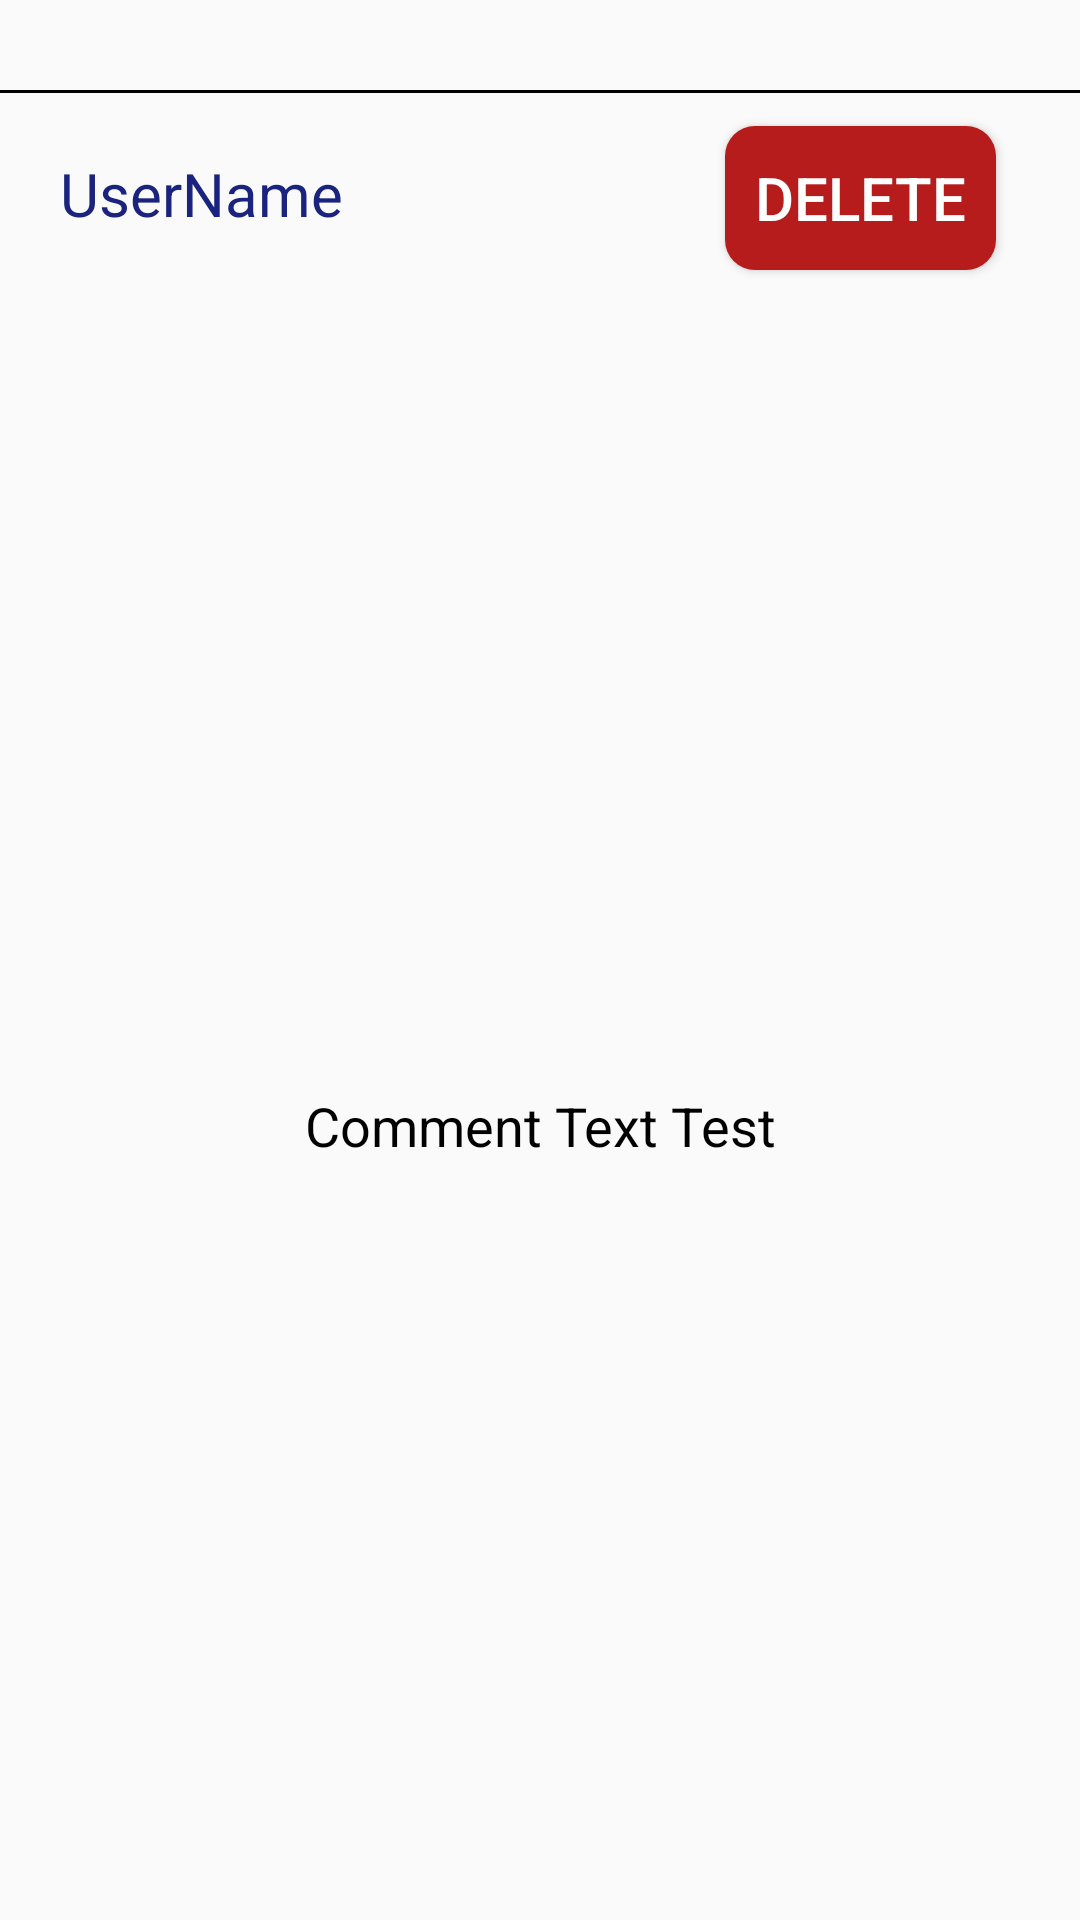

Layout XML and referenced resources for this Android screen:
<!-- AndroidManifest.xml: application theme Theme.KotlinPostSharingV2 -->
<!-- res/layout/recycler_row_userhome.xml -->
<?xml version="1.0" encoding="utf-8"?>
<androidx.constraintlayout.widget.ConstraintLayout
    xmlns:android="http://schemas.android.com/apk/res/android"
    xmlns:app="http://schemas.android.com/apk/res-auto"
    xmlns:tools="http://schemas.android.com/tools"
    tools:context=".view.userHome.UserHomeFragment"
    android:layout_width="match_parent"
    android:layout_height="wrap_content">

    <View
        android:id="@+id/view"
        android:layout_width="match_parent"
        android:layout_height="1dp"
        android:layout_marginTop="30dp"
        android:background="@color/black"
        app:layout_constraintEnd_toEndOf="parent"
        app:layout_constraintStart_toStartOf="parent"
        app:layout_constraintTop_toTopOf="parent" />

    <TextView
        android:id="@+id/userNameUserHome"
        android:layout_width="wrap_content"
        android:layout_height="wrap_content"
        android:layout_marginStart="20dp"
        android:layout_marginTop="20dp"
        android:textSize="20sp"
        android:textColor="#1A237E"
        android:text="@string/username_test"
        app:layout_constraintStart_toStartOf="parent"
        app:layout_constraintTop_toBottomOf="@+id/view" />


    <Button
        android:id="@+id/deleteBtnUserHome"
        android:layout_width="wrap_content"
        android:layout_height="wrap_content"
        android:layout_marginEnd="28dp"
        android:layout_marginBottom="8dp"
        android:background="@drawable/delete_btn_background"
        android:paddingStart="10dp"
        android:paddingEnd="10dp"
        android:text="@string/delete"
        android:textColor="@color/white"
        android:textSize="20sp"
        app:layout_constraintBottom_toTopOf="@+id/imageViewUserHome"
        app:layout_constraintEnd_toEndOf="parent" />

    <ImageView
        android:id="@+id/imageViewUserHome"
        android:layout_width="350dp"
        android:layout_height="250dp"
        android:layout_marginStart="20dp"
        android:layout_marginTop="20dp"
        android:layout_marginEnd="20dp"
        android:contentDescription="@string/post_image"
        app:layout_constraintEnd_toEndOf="parent"
        app:layout_constraintStart_toStartOf="parent"
        app:layout_constraintTop_toBottomOf="@+id/userNameUserHome" />

    <TextView
        android:id="@+id/commentTextUserHome"
        android:layout_width="match_parent"
        android:layout_height="wrap_content"
        android:layout_marginStart="30dp"
        android:layout_marginTop="15dp"
        android:layout_marginEnd="30dp"
        android:text="@string/comment_text_test"
        android:textAlignment="center"
        android:textColor="@color/black"
        android:textSize="18sp"
        app:layout_constraintEnd_toEndOf="parent"
        app:layout_constraintStart_toStartOf="parent"
        app:layout_constraintTop_toBottomOf="@+id/imageViewUserHome" />

</androidx.constraintlayout.widget.ConstraintLayout>
<!-- resources referenced by this layout -->
<resources>
  <!-- drawable delete_btn_background (drawable) -->
  <?xml version="1.0" encoding="utf-8"?>
  <selector xmlns:android="http://schemas.android.com/apk/res/android">
  
      <item android:drawable="@drawable/delete_btn_before_click" />
  
      <item
          android:state_pressed="true"
          android:drawable="@drawable/delete_btn_after_click"
          />
  
  </selector>
  <string name="comment_text_test">Comment Text Test</string>
  <string name="delete">Delete</string>
  <string name="post_image">post image</string>
  <string name="username_test">UserName</string>
  <style name="Theme.KotlinPostSharingV2" parent="Base.Theme.KotlinPostSharingV2" />
  <!-- drawable delete_btn_before_click (drawable) -->
  <?xml version="1.0" encoding="utf-8"?>
  <shape
      xmlns:android="http://schemas.android.com/apk/res/android">
  
      <solid android:color="#B71C1C" />
      <corners android:radius="10dp" />
  
  </shape>
  <!-- drawable delete_btn_after_click (drawable) -->
  <?xml version="1.0" encoding="utf-8"?>
  <shape
      xmlns:android="http://schemas.android.com/apk/res/android">
  
  
      <solid android:color="#E53935" />
      <corners android:radius="10dp" />
  
  </shape>
  <style name="Base.Theme.KotlinPostSharingV2" parent="Theme.AppCompat.Light.DarkActionBar">
          
          
      </style>
  <!-- not gathered from this repository: default colours our renderer supplied (Android Studio template values) -->
  <color name="black">#FF000000</color>
  <color name="white">#FFFFFFFF</color>
</resources>
